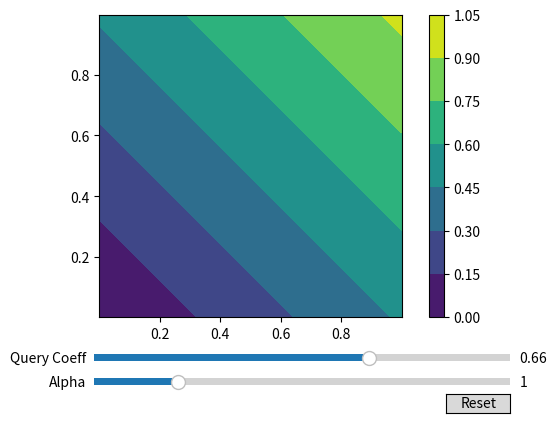

This chart was generated by the following Python code:
import numpy as np
import math

import matplotlib.pyplot as plt
from matplotlib.widgets import Slider, Button

print("\n" * 25)


def score_lin(point, query):
    score = sum(q * v for q, v in zip(query, point))
    return score


def dist_line_point(point, query):
    distanze = []
    distanze = np.zeros((998, 998))

    for i in range(len(point[0])):
        for o in range(len(point[0])):
            den = query[0] * query[0] + query[1] * query[1]
            num = query[0] * point[0][0, i] + query[1] * point[1][o, 0]
            d = point[0][0, i] - (query[0] * num / den) + point[1][o, 0] - (query[1] * num / den)
            d = d * d
            distanze[i, o] = np.sqrt(d)

    return np.array(distanze)


if __name__ == "__main__":
    """def score(q, alpha):
        return q * abs(xx - yy)**alpha + (1 - q) * abs(xx + yy)**alpha"""


    def score(q, alpha):
        b = 0.66
        q1 = 0.5
        q2 = 1 - q1
        point = [xx, yy]
        q = [q1, q2]

        avgavg = xx * (q1 / np.linalg.norm(q)) + yy * (q2 / np.linalg.norm(q))
        # varvar = abs(xx - yy * (q1 / q2)) + abs(yy - xx * (q2 / q1))
        distdist = dist_line_point([xx, yy], q)

        return b * (avgavg ** alpha) + (1 - b) * (distdist ** alpha)


    """def score(q, alpha):
        return q * xx + (1 - q) * yy"""

    init_q = 0.66
    init_alpha = 1

    x = np.linspace(0, 1, num=1000)[1:-1]
    y = np.linspace(0, 1, num=1000)[1:-1]
    xx, yy = np.meshgrid(x, y, sparse=True)

    fig, ax = plt.subplots()

    plt.contourf(x, y, score(init_q, init_alpha))
    plt.subplots_adjust(left=0.05, bottom=0.25)
    plt.axis('scaled')
    plt.colorbar()

    # Make a horizontal slider to control the frequency.
    ax_query = plt.axes([0.25, 0.15, 0.65, 0.03])
    query_slider = Slider(
        ax=ax_query,
        label='Query Coeff',
        valmin=0.00,
        valmax=1.00,
        valinit=init_q,
    )

    # Make a vertically oriented slider to control the amplitude
    ax_alpha = plt.axes([0.25, 0.10, 0.65, 0.03])
    alpha_slider = Slider(
        ax=ax_alpha,
        label="Alpha",
        valmin=0,
        valmax=5,
        valinit=init_alpha
    )


    # The function to be called anytime a slider's value changes
    def update(val):
        ax.contourf(x, y, score(query_slider.val, alpha_slider.val))
        fig.canvas.draw()


    # register the update function with each slider
    query_slider.on_changed(update)
    alpha_slider.on_changed(update)

    # Create a `matplotlib.widgets.Button` to reset the sliders to initial values.
    resetax = plt.axes([0.8, 0.05, 0.1, 0.04])
    button = Button(resetax, 'Reset', hovercolor='0.975')


    def reset(event):
        query_slider.reset()
        alpha_slider.reset()


    button.on_clicked(reset)

    plt.show()
